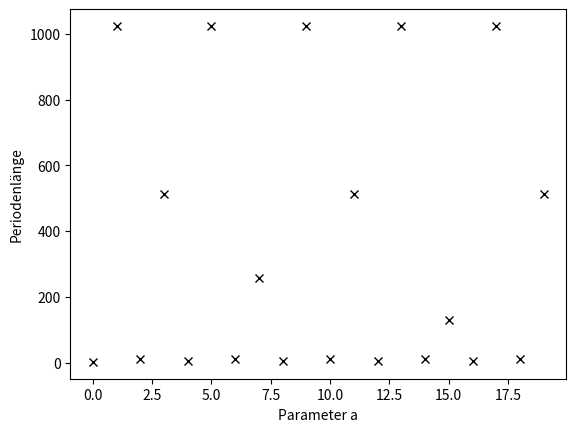
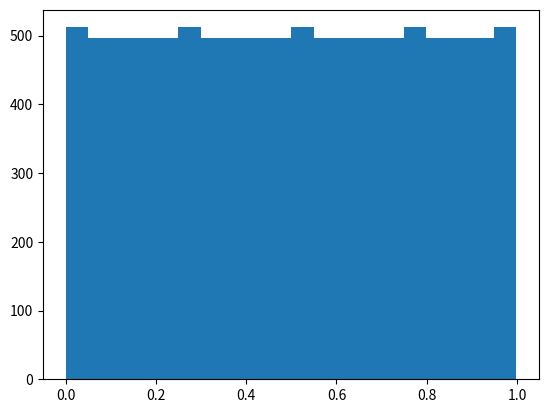
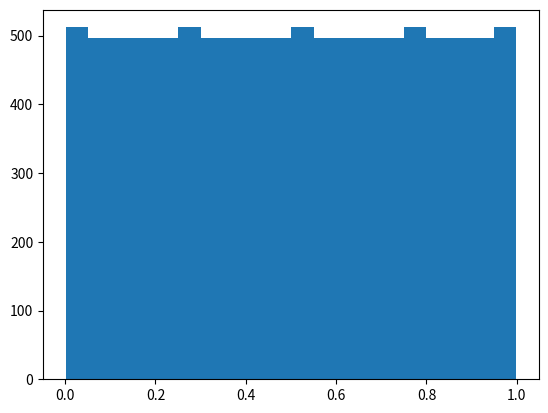
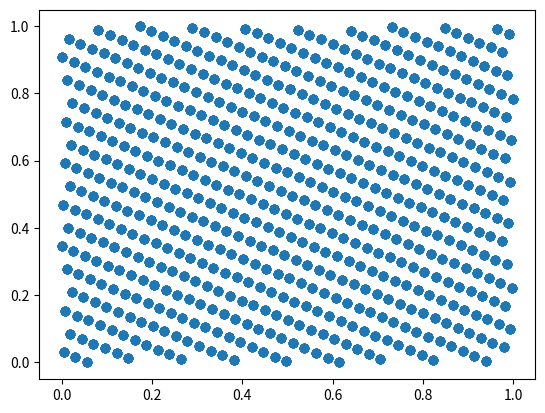
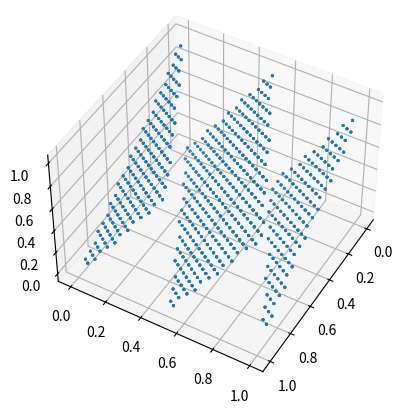
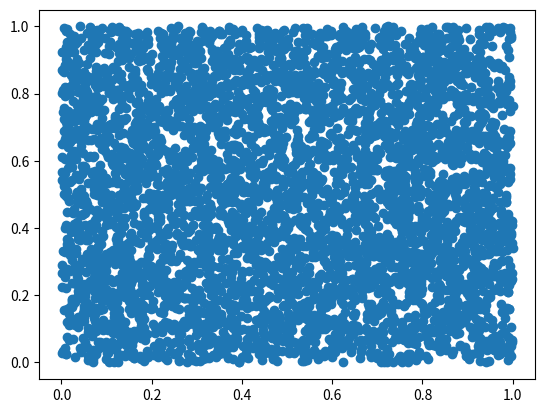
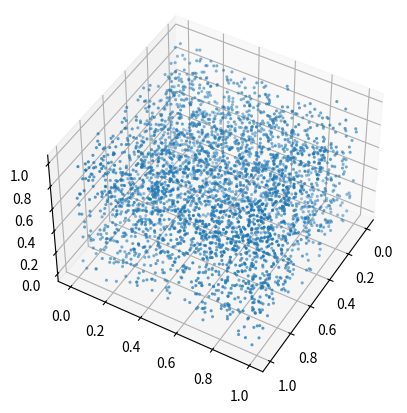
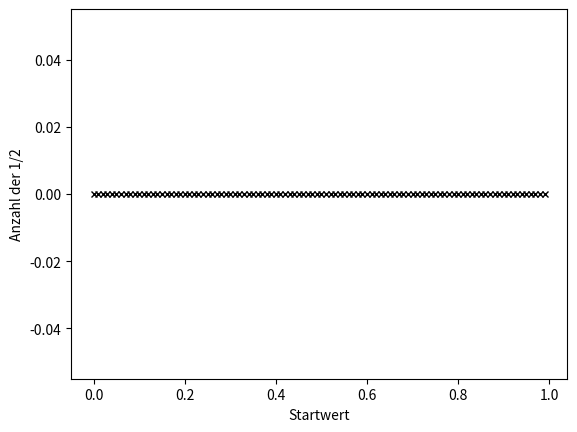

Source code (Python) for these figures, in order:
import numpy as np
import matplotlib.pyplot as plt
from mpl_toolkits .mplot3d import Axes3D


def linrandom(a, b, m, seed, N, pl=False):
    x = [seed*m]
    periode = 0
    for i in range(1, N):
        n = ((a*x[-1]+b) % m)
        if pl is True and n in x:
            periode = i
            break
        else:
            x.append(n)
    r = np.array(x)/m
    return [r, periode]


def scatter_2d(x, y, name):
    plt.scatter(x, y)
    plt.savefig(name+'.pdf')
    plt.clf()


def scatter_3d(x, y, z, name):
    fig = plt.figure()
    ax = fig.add_subplot(111, projection='3d')
    ax.view_init(45, 30)  # Elevation , Rotation
    ax.scatter(
        x, y, z,
        lw=0,  # no lines around points
        s=5,  # smaller points
                )
    plt.savefig(name + '.pdf')
    plt.clf()


def aufg9():

    # Teilaufgabe a:
    a_test = np.arange(20)
    length = []
    for a in a_test:
        b, c = linrandom(a, 3, 1024, 0.5, 1100, pl=True)
        length.append(c)

    plt.plot(a_test, length, 'kx')
    plt.xlabel('Parameter a')
    plt.ylabel('Periodenlänge')
    plt.savefig('nr8_a.pdf')
    plt.clf()

    # Teilaufgabe c
    seeds = np.arange(10)/10
    for x0 in seeds:
        random, pl = linrandom(1601, 3456, 10000, x0, 10000, pl=False)
        plt.hist(random, bins=20)
        plt.savefig('nr8_c_seed='+str(x0)+'.pdf')
        plt.clf()

    # Teilaufgabe d
    # 2D
    random, pl = linrandom(1601, 3456, 10000, 0.2, 10000)
    random_numpy = np.random.uniform(0, 1, 10000)
    random_0 = [random[x] for x in range(10000) if x % 2 == 0]
    random_1 = [random[x] for x in range(10000) if x % 2 == 1]
    scatter_2d(random_0, random_1, 'nr8_d_2D_seed=' + str(0.2))

    # 3D
    random_0 = [random[x] for x in range(10000) if x % 3 == 0]
    random_1 = [random[x] for x in range(10000) if x % 3 == 1]
    random_2 = [random[x] for x in range(10000) if x % 3 == 2]
    random_0.pop()
    scatter_3d(random_0, random_1, random_2, 'nr8_d_3D_seed='+str(0.2))

    random_0 = [random_numpy[x] for x in range(10000) if x % 2 == 0]
    random_1 = [random_numpy[x] for x in range(10000) if x % 2 == 1]
    scatter_2d(random_0, random_1, 'nr8_d_npuni_2D_seed=' + str(0.2))

    # 3D
    random_0 = [random_numpy[x] for x in range(10000) if x % 3 == 0]
    random_1 = [random_numpy[x] for x in range(10000) if x % 3 == 1]
    random_2 = [random_numpy[x] for x in range(10000) if x % 3 == 2]
    random_0.pop()
    scatter_3d(random_0, random_1, random_2, 'nr8_d_npuni_3D_seed='+str(0.2))

    # Teilaufgabe f

    seeds = np.arange(0, 100)/100
    for x0 in seeds:
        random, pl = linrandom(1601, 3456, 10000, x0, 10000, pl=False)
        msk = [(y == 0.5) for y in random]
        find = [z for z in msk if z is True]
        plt.plot(x0, len(find), 'kx', markersize=5)
    plt.xlabel('Startwert')
    plt.ylabel('Anzahl der 1/2')
    plt.savefig('nr8_f.pdf')
    plt.clf()


aufg9()
